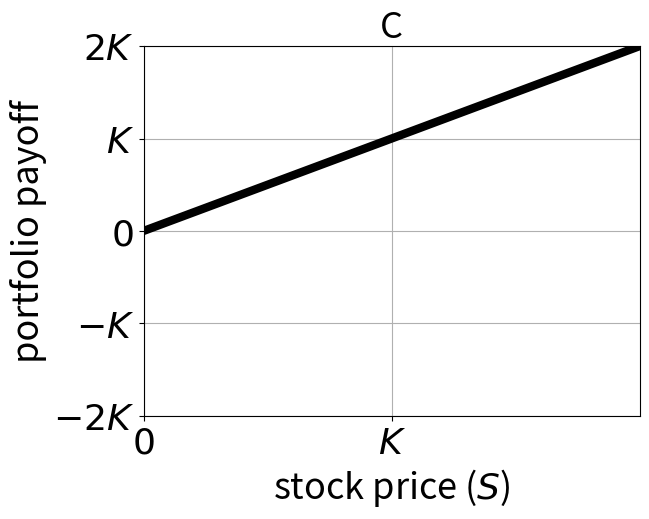
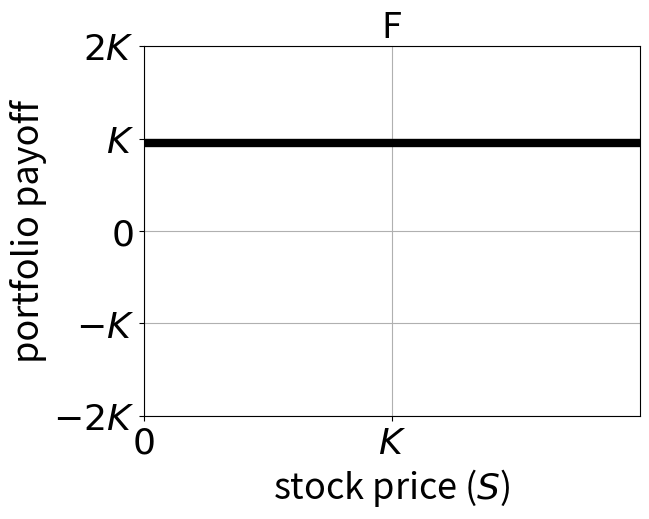
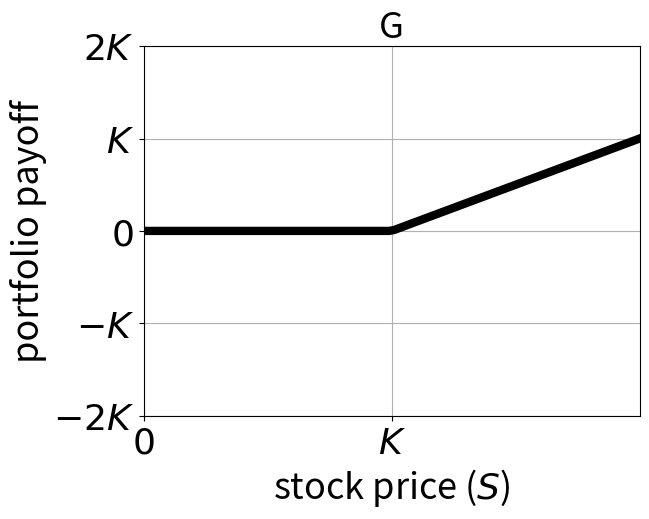
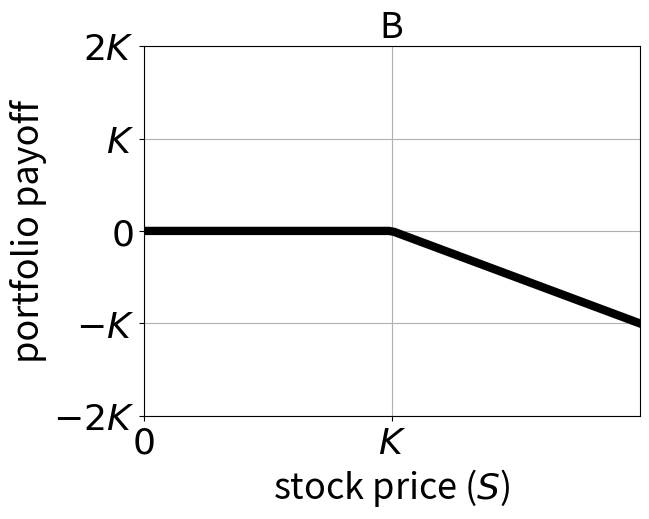
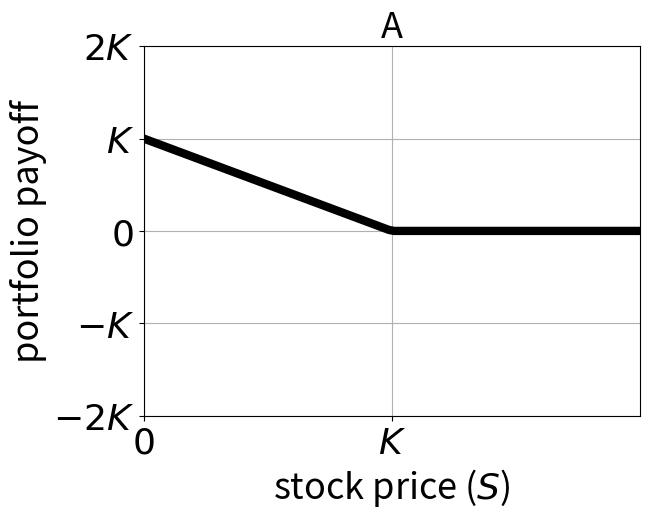
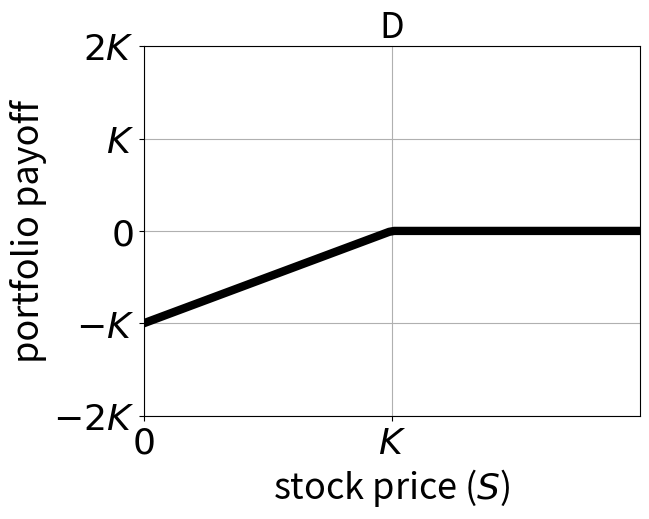
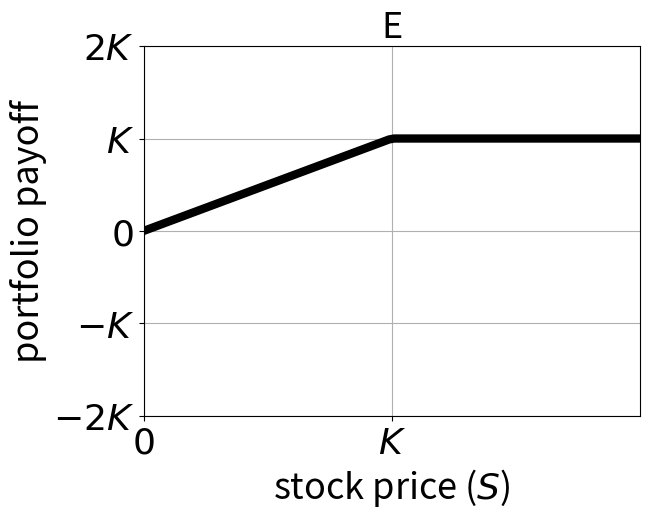
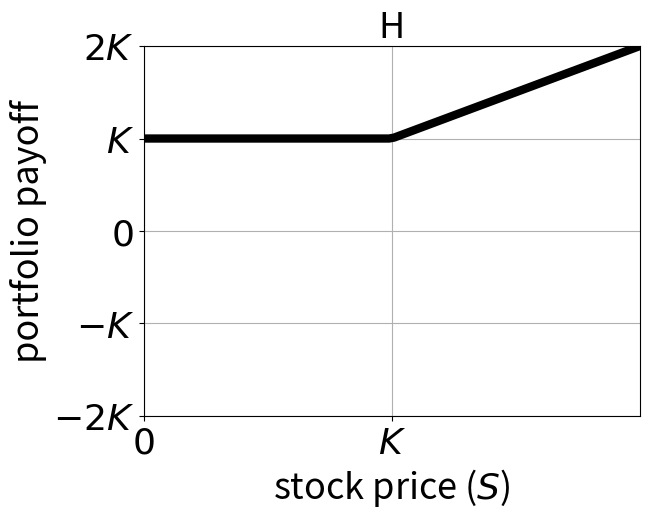

These charts were generated, in order, by the following Python code:
import string, random 
import numpy as np
import matplotlib.pyplot as plt

# parameters------------------------------------------------------------------#
n = 100
K = .5
S = np.linspace(0.,1.,n)
sz = 26

# option functions------------------------------------------------------------#
def call(s,k):
    return np.max(np.array([s-k,0*s]),axis=0)

def put(s,k): 
    return np.max(np.array([k-s,0*s]),axis=0)

# plotting functions----------------------------------------------------------#
def driver(name,payoff):
    plt.plot(S,payoff,'-k',linewidth=6)
    plt.xlabel('stock price ($S$)',size=sz)
    plt.ylabel('portfolio payoff',size=sz)
    plt.yticks(np.array([-2*K,-K,0,K,2*K]),['$-2K$','$-K$','$0$','$K$','$2K$'],size=sz)
    #plt.yticks(np.array([-K,0,K]),['$-K$','$0$','$K$'],size=sz)
    plt.xticks(np.array([0,K]),['$0$','$K$'],size=sz)
    plt.axis([0.,2*K,-2*K,2*K])
    #plt.axis([0,2*K,-K,K])
    plt.grid()
    tit = titles.pop()
    plt.title(tit,fontsize=sz)
    plt.savefig(name+tit+".png",bbox_inches='tight')
    plt.close()

def option_plot(name,payoff):
    """Wrapper for driver"""
    driver("long"+name,payoff)
    driver("short"+name,-payoff)

# plot------------------------------------------------------------------------#
n = 8
titles = random.sample(list(string.ascii_uppercase[:n]),n)
driver("stock",S)               
driver("riskfree",K+0.*S-.025)            
option_plot("call",call(S,K))          
option_plot("put",put(S,K))           
driver("coveredcall",S-call(S,K))    
driver("protectiveput",S+put(S,K))  
#option_plot("forward",S-K)
